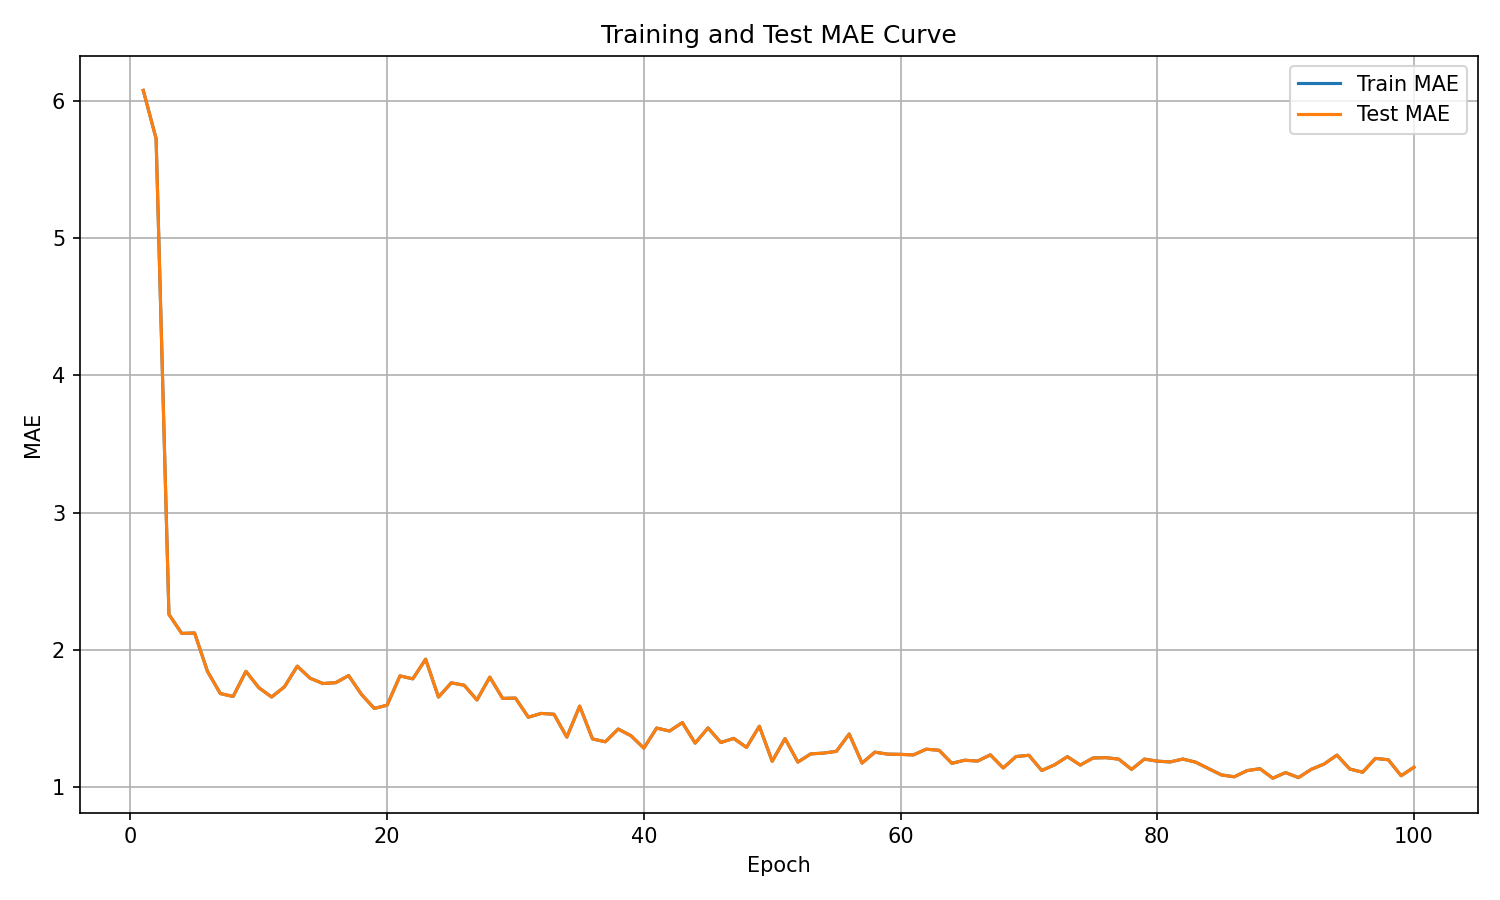

Data behind this chart, as committed beside it:
epoch, train_mae, test_mae
1, 6.079, 6.079
2, 5.728, 5.728
3, 2.257, 2.257
4, 2.119, 2.119
5, 2.122, 2.122
6, 1.842, 1.842
7, 1.68, 1.68
8, 1.659, 1.659
9, 1.842, 1.842
10, 1.723, 1.723
11, 1.655, 1.655
12, 1.729, 1.729
13, 1.88, 1.88
14, 1.792, 1.792
15, 1.753, 1.753
16, 1.759, 1.759
17, 1.811, 1.811
18, 1.674, 1.674
19, 1.571, 1.571
20, 1.595, 1.595
21, 1.809, 1.809
22, 1.787, 1.787
23, 1.931, 1.931
24, 1.654, 1.654
25, 1.758, 1.758
26, 1.741, 1.741
27, 1.633, 1.633
28, 1.8, 1.8
29, 1.645, 1.645
30, 1.647, 1.647
31, 1.507, 1.507
32, 1.535, 1.535
33, 1.529, 1.529
34, 1.362, 1.362
35, 1.588, 1.588
36, 1.349, 1.349
37, 1.328, 1.328
38, 1.421, 1.421
39, 1.372, 1.372
40, 1.282, 1.282
41, 1.428, 1.428
42, 1.407, 1.407
43, 1.468, 1.468
44, 1.318, 1.318
45, 1.429, 1.429
46, 1.323, 1.323
47, 1.353, 1.353
48, 1.287, 1.287
49, 1.441, 1.441
50, 1.186, 1.186
51, 1.352, 1.352
52, 1.18, 1.18
53, 1.24, 1.24
54, 1.246, 1.246
55, 1.258, 1.258
56, 1.385, 1.385
57, 1.173, 1.173
58, 1.253, 1.253
59, 1.238, 1.238
60, 1.236, 1.236
... 40 more rows
